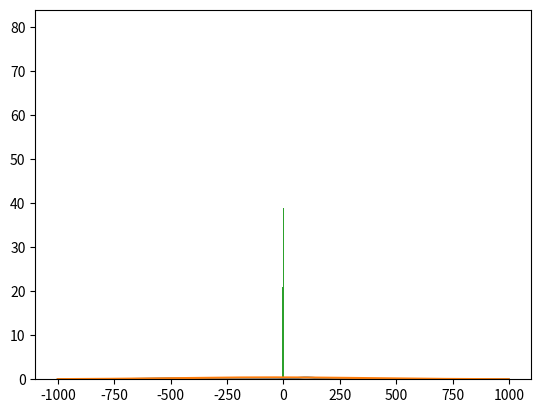

Python code for this plot:
import numpy as np
import matplotlib.pyplot as plt


DESCRIPTION = '''
This script uses rejection sampling for sampling complex distribution
np.exp(-(x - mu1) ** 2 / (2 * sigma1 ** 2)) / (2 * np.sqrt(2 * np.pi) * sigma1) +
np.exp(-(x - mu2) ** 2 / (2 * sigma2 ** 2))
/ (2 * np.sqrt(2 * np.pi) * sigma2)
and show plot for visualization
'''

MU = -0.5
SIGMA = 6


def get_complex_distr_func():
    mu1, sigma1, mu2, sigma2 = 1, 0.5, -5, 1

    return (
        lambda x: (
                np.exp(-(x - mu1) ** 2 / (2 * sigma1 ** 2)) / (2 * np.sqrt(2 * np.pi) * sigma1) +
                np.exp(-(x - mu2) ** 2 / (2 * sigma2 ** 2))
                / (2 * np.sqrt(2 * np.pi) * sigma2)
        )
    )


def get_normal_distr_for_sampling():
    mu, sigma = MU, SIGMA
    const = 6.5

    return (
        lambda x: const * (np.exp(-(x - mu) ** 2 / sigma ** 2) / (np.sqrt(2 * np.pi) * sigma))
    )


def get_sampling_batch(distr_to_sample, sampling_distr):
    batch = np.random.normal(loc=MU, scale=SIGMA, size=10000)

    new_batch = []
    for i in batch:
        if np.random.uniform(high=sampling_distr(i)) <= distr_to_sample(i):
            new_batch.append(i)

    return new_batch


def show_plot(*funcs):
    for fun in funcs:
        plt.plot([x for x in range(-1000, 1000)], [fun(x / 100) for x in range(-1000, 1000)])

    plt.show()


def show_hist(batch):
    plt.hist(batch, bins=100)
    plt.show()


def main():
    print(DESCRIPTION)

    distr_to_sample = get_complex_distr_func()
    sampling_normal_distr = get_normal_distr_for_sampling()
    show_plot(distr_to_sample, sampling_normal_distr)

    new_batch = get_sampling_batch(distr_to_sample, sampling_normal_distr)
    show_hist(new_batch)


if __name__ == "__main__":
    main()
